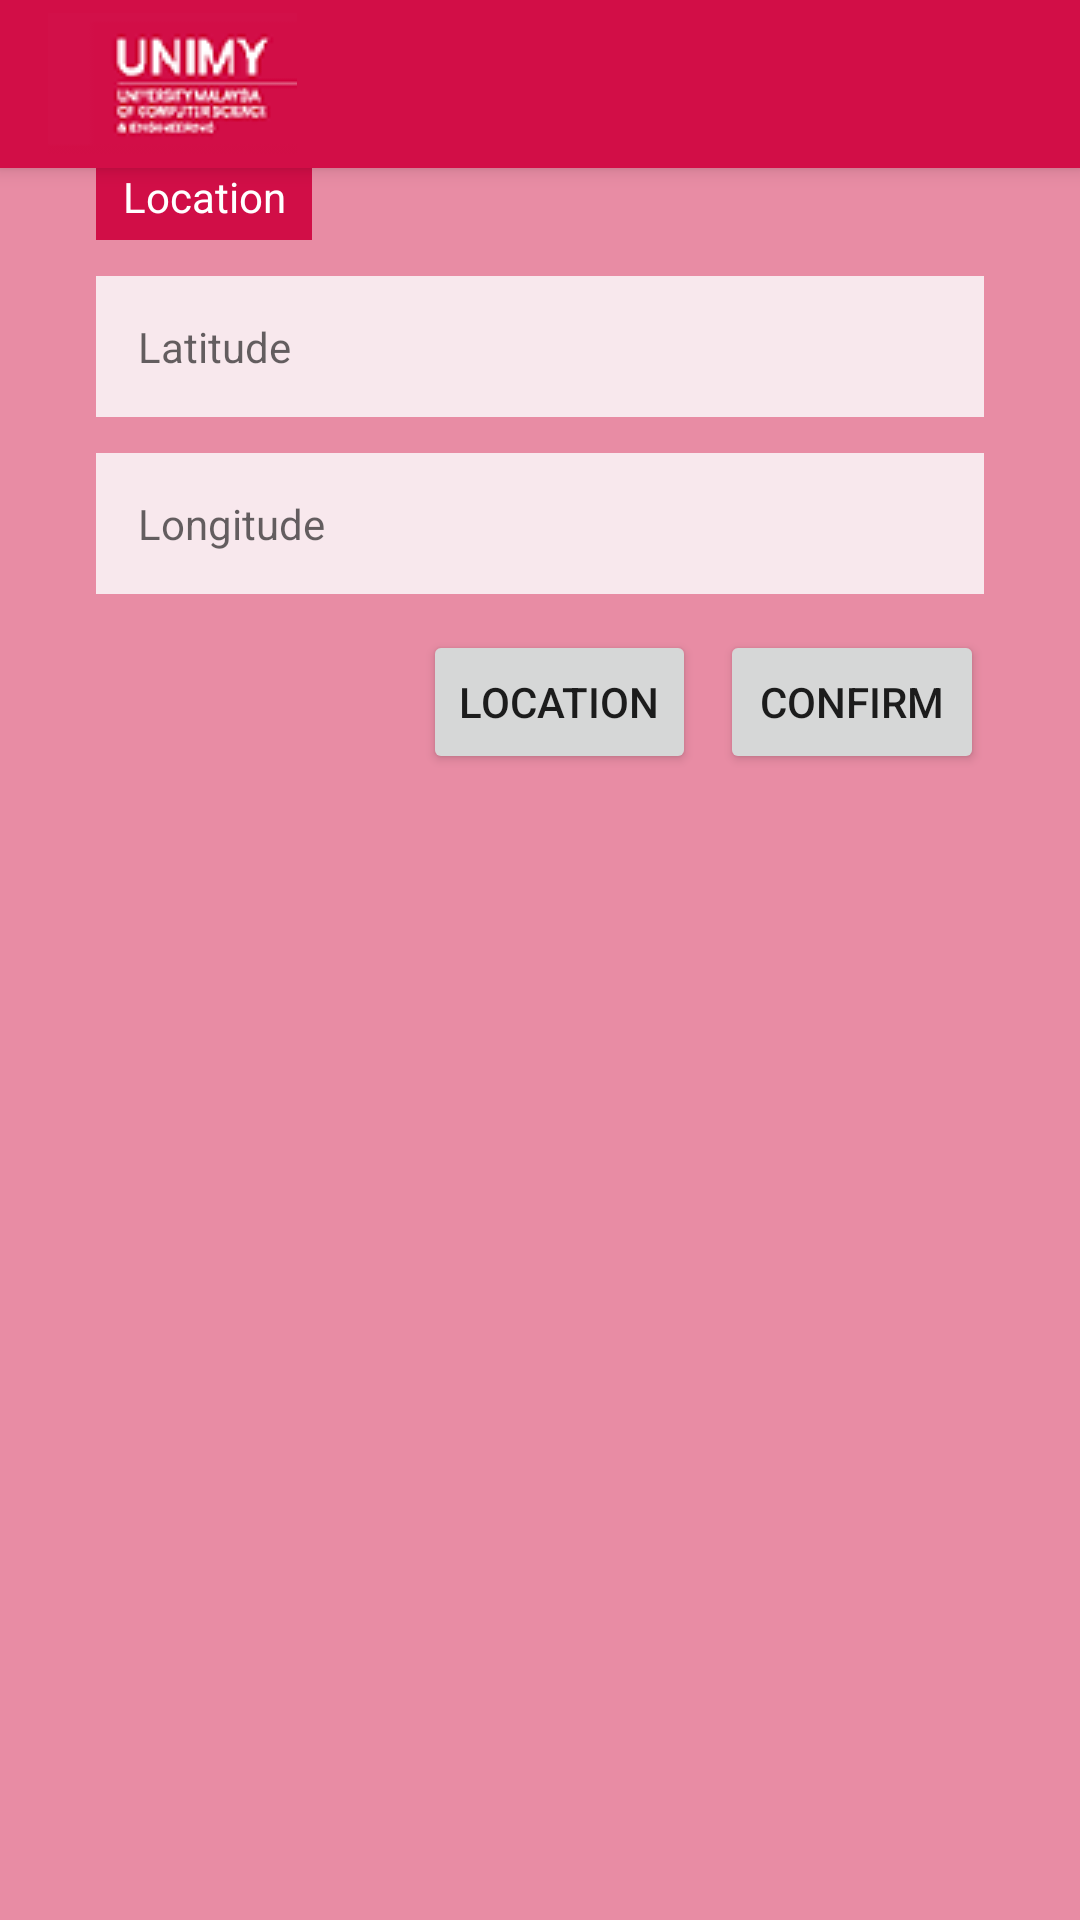

This screen was rendered from an Android layout file. Write that file and the resources it references.
<!-- AndroidManifest.xml: application theme AppTheme -->
<!-- res/layout/activity_page_lokasi.xml -->
<?xml version="1.0" encoding="utf-8"?>
<androidx.constraintlayout.widget.ConstraintLayout xmlns:android="http://schemas.android.com/apk/res/android"
    xmlns:app="http://schemas.android.com/apk/res-auto"
    xmlns:tools="http://schemas.android.com/tools"
    android:layout_width="match_parent"
    android:layout_height="match_parent"
    tools:context=".pageText"
    android:background="@color/merahUnimy4">

    <include
        android:id="@+id/toolbar_signup"
        layout="@layout/toolbar_signup"
        />

    <TextView
        android:id="@+id/tvLokasi"
        android:layout_width="72dp"
        android:layout_height="24dp"
        android:layout_marginStart="8dp"
        android:layout_marginEnd="8dp"
        android:background="#D10E47"
        android:text="@string/locationTv"
        android:textAlignment="center"
        android:textColor="#FFFFFF"
        app:layout_constraintEnd_toStartOf="@+id/guideline6"
        app:layout_constraintHorizontal_bias="0.0"
        app:layout_constraintStart_toStartOf="@+id/guideline5"
        app:layout_constraintTop_toBottomOf="@+id/toolbar_signup" />

    <EditText
        android:id="@+id/latitudeEt"
        android:layout_width="0dp"
        android:layout_height="wrap_content"
        android:layout_marginStart="8dp"
        android:layout_marginTop="12dp"
        android:layout_marginEnd="8dp"
        android:background="@color/merahUnimy5"
        android:ems="10"
        android:inputType="numberDecimal"
        android:padding="14dp"
        android:hint="@string/latitude_lokasi"
        android:textSize="14sp"
        app:layout_constraintEnd_toStartOf="@+id/guideline6"
        app:layout_constraintHorizontal_bias="0.428"
        app:layout_constraintStart_toStartOf="@+id/guideline5"
        app:layout_constraintTop_toBottomOf="@+id/tvLokasi"
        tools:ignore="Autofill" />

    <EditText
        android:id="@+id/longitudeEt"
        android:layout_width="0dp"
        android:layout_height="wrap_content"
        android:layout_marginStart="8dp"
        android:layout_marginTop="12dp"
        android:layout_marginEnd="8dp"
        android:background="@color/merahUnimy5"
        android:ems="10"
        android:inputType="numberDecimal"
        android:padding="14dp"
        android:hint="@string/longitude_lokasi"
        android:textSize="14sp"
        app:layout_constraintEnd_toStartOf="@+id/guideline6"
        app:layout_constraintHorizontal_bias="0.428"
        app:layout_constraintStart_toStartOf="@+id/guideline5"
        app:layout_constraintTop_toBottomOf="@+id/latitudeEt"
        tools:ignore="Autofill" />

    <Button
        android:id="@+id/confirm_lokasi"
        android:layout_width="wrap_content"
        android:layout_height="wrap_content"
        android:layout_marginStart="8dp"
        android:layout_marginTop="12dp"
        android:layout_marginEnd="8dp"
        android:text="@string/confirmText"
        app:layout_constraintEnd_toStartOf="@+id/guideline6"
        app:layout_constraintHorizontal_bias="1.0"
        app:layout_constraintStart_toStartOf="@+id/guideline5"
        app:layout_constraintTop_toBottomOf="@+id/longitudeEt" />

    <Button
        android:id="@+id/location_lokasi"
        android:layout_width="wrap_content"
        android:layout_height="wrap_content"
        android:layout_marginStart="8dp"
        android:layout_marginEnd="8dp"
        android:text="@string/locationBtn"
        app:layout_constraintBottom_toBottomOf="@+id/confirm_lokasi"
        app:layout_constraintEnd_toStartOf="@+id/confirm_lokasi"
        app:layout_constraintHorizontal_bias="1.0"
        app:layout_constraintStart_toStartOf="@+id/guideline5"
        app:layout_constraintTop_toTopOf="@+id/confirm_lokasi"
        app:layout_constraintVertical_bias="0.0" />

    <androidx.constraintlayout.widget.Guideline
        android:id="@+id/guideline5"
        android:layout_width="wrap_content"
        android:layout_height="wrap_content"
        android:orientation="vertical"
        app:layout_constraintGuide_begin="24dp" />

    <androidx.constraintlayout.widget.Guideline
        android:id="@+id/guideline6"
        android:layout_width="wrap_content"
        android:layout_height="wrap_content"
        android:orientation="vertical"
        app:layout_constraintGuide_end="24dp" />
</androidx.constraintlayout.widget.ConstraintLayout>
<!-- res/layout/toolbar_signup.xml (included above) -->
<?xml version="1.0" encoding="utf-8"?>
<androidx.appcompat.widget.Toolbar xmlns:android="http://schemas.android.com/apk/res/android"
    android:layout_width="match_parent"
    android:layout_height="wrap_content"
    xmlns:app="http://schemas.android.com/apk/res-auto"
    xmlns:tools="http://schemas.android.com/tools"
    android:background="@color/merahUnimy"
    android:elevation="4dp"
    android:theme="@style/ThemeOverlay.AppCompat.Dark.ActionBar"
    app:titleTextAppearance="@style/TextAppearance.MaterialComponents.Headline5"
    >

    <ImageView
        android:id="@+id/tool_unimy"
        android:layout_width="wrap_content"
        android:layout_height="wrap_content"
        android:layout_gravity="start"

        android:src="@drawable/unimy_logo1" />

</androidx.appcompat.widget.Toolbar>
<!-- resources referenced by this layout -->
<resources>
  <color name="merahUnimy">#d20e47</color>
  <color name="merahUnimy4">#E88CA4</color>
  <color name="merahUnimy5">#F8E8ED</color>
  <!-- drawable unimy_logo1: png bitmap (drawable, 4443 bytes) -->
  <string name="confirmText">Confirm</string>
  <string name="latitude_lokasi">Latitude</string>
  <string name="locationBtn">Location</string>
  <string name="locationTv">Location</string>
  <string name="longitude_lokasi">Longitude</string>
  <style name="AppTheme" parent="Theme.MaterialComponents.Light.NoActionBar">
          
          <item name="colorPrimary">@color/colorPrimary</item>
          <item name="colorPrimaryDark">@color/hitam</item>
          <item name="colorAccent">@color/colorAccent</item>
  
      </style>
  <color name="colorPrimary">#008577</color>
  <color name="hitam">#000000</color>
  <color name="colorAccent">#D81B60</color>
</resources>
